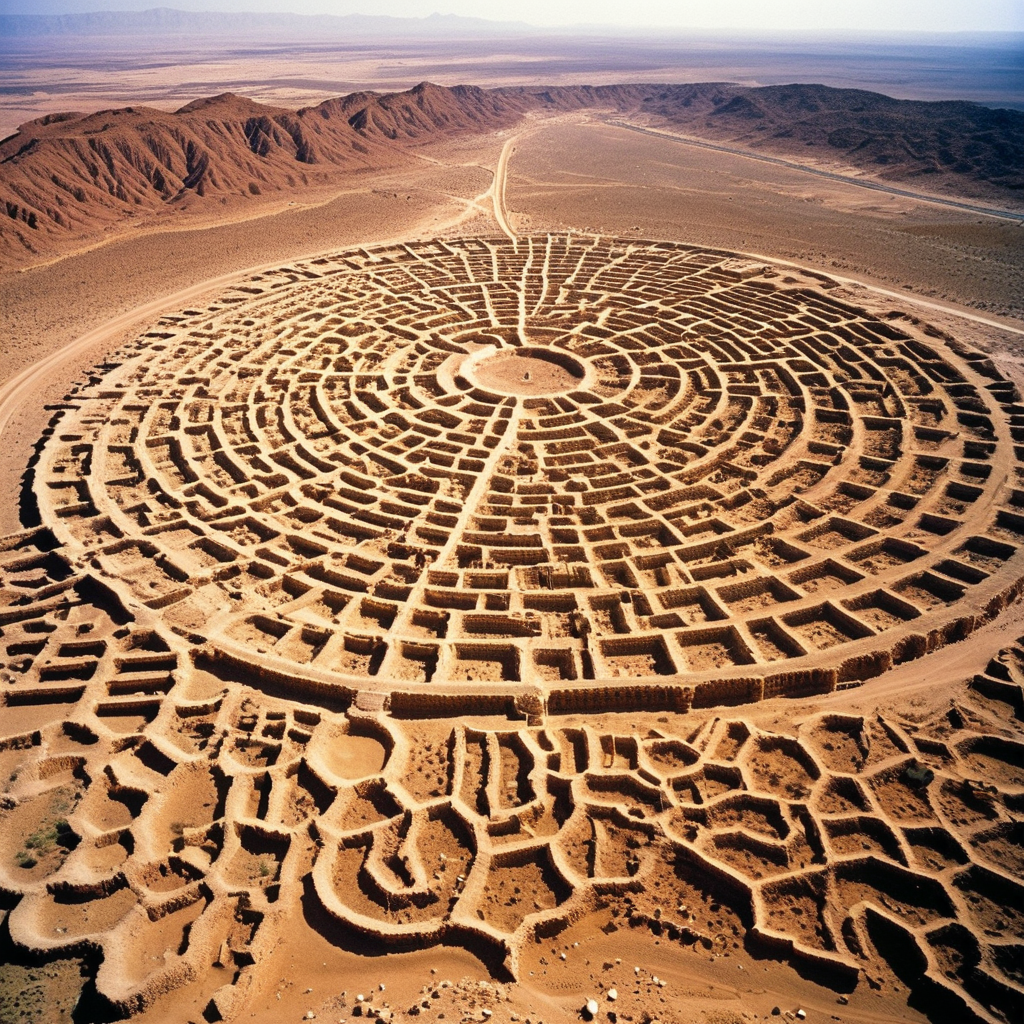
Generation parameters embedded in this image by AUTOMATIC1111 Stable Diffusion web UI or a fork of it (Forge, ...) (PNG 'parameters' text chunk):
3. **40 Years in the Desert & Cellular Regeneration:** The Israelites wandered for 40 years in the desert, symbolizing a period of transformation. Similarly, the human body has a cellular renewal cycle averaging about 40 days, during which old cells are replaced and the body effectively “renews” itself.
Negative prompt: illustration, sketch, abstract, cartoonish, fake eyes, deformed eyes, bad eyes, cgi, 3D, digital, airbrushed, depth blur
Steps: 30, Sampler: DPM++ 2M, Schedule type: Karras, CFG scale: 7, Seed: 1065060420, Size: 1024x1024, Model hash: b9528abd4b, Model: JuggernautXXX, Token merging ratio: 0.1, Version: v1.10.1